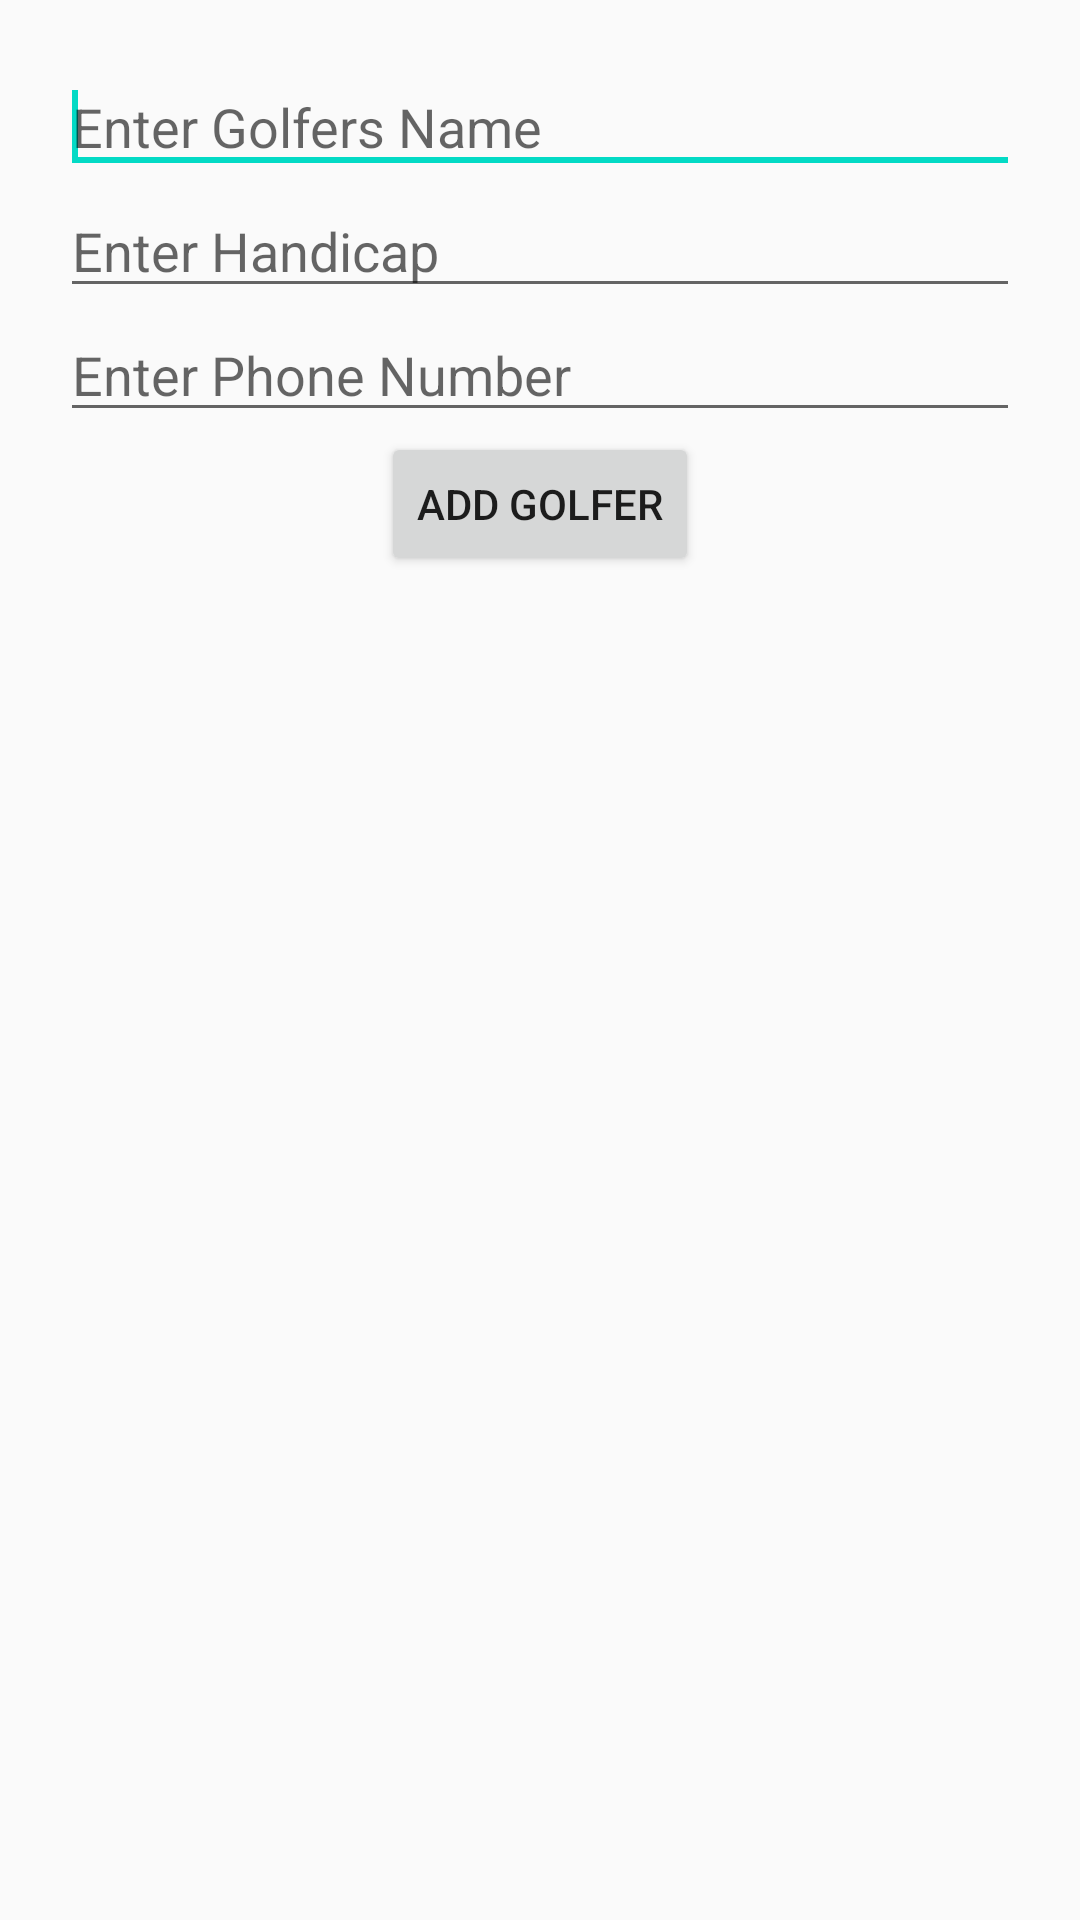

Write the Android layout XML for this screen, with the resource values it uses.
<!-- AndroidManifest.xml: application theme AppTheme -->
<!-- res/layout/activity_add_golfer.xml -->
<?xml version="1.0" encoding="utf-8"?>
<LinearLayout xmlns:android="http://schemas.android.com/apk/res/android"
    android:layout_width="match_parent"
    android:layout_height="match_parent"
    android:orientation="vertical"
    android:padding="20dp" >

    <EditText
        android:id="@+id/name_edittext"
        android:layout_width="match_parent"
        android:layout_height="wrap_content"
        android:ems="10"
        android:inputType="textPersonName"
        android:hint="Enter Golfers Name" >

        <requestFocus />
    </EditText>

    <EditText
        android:id="@+id/handicap_edittext"
        android:layout_width="match_parent"
        android:layout_height="wrap_content"
        android:ems="10"
        android:hint="Enter Handicap"
        android:inputType="number">

    </EditText>

    <EditText
        android:id="@+id/phone_edittext"
        android:layout_width="match_parent"
        android:layout_height="wrap_content"
        android:ems="10"
        android:hint="Enter Phone Number"
        android:inputType="number"
        android:digits="1234567890">
    </EditText>

    <Button
        android:id="@+id/add_record"
        android:layout_width="wrap_content"
        android:layout_height="wrap_content"
        android:layout_gravity="center"
        android:text="Add Golfer" />

</LinearLayout>
<!-- resources referenced by this layout -->
<resources>
  <style name="AppTheme" parent="Theme.AppCompat.Light.DarkActionBar">
          
          <item name="colorPrimary">#00AA33</item>
          <item name="colorPrimaryDark">@color/colorPrimaryDark</item>
          <item name="colorAccent">@color/colorAccent</item>
      </style>
  <!-- not gathered from this repository: default colours our renderer supplied (Android Studio template values) -->
  <color name="colorPrimaryDark">#FF3700B3</color>
  <color name="colorAccent">#FF03DAC5</color>
</resources>
